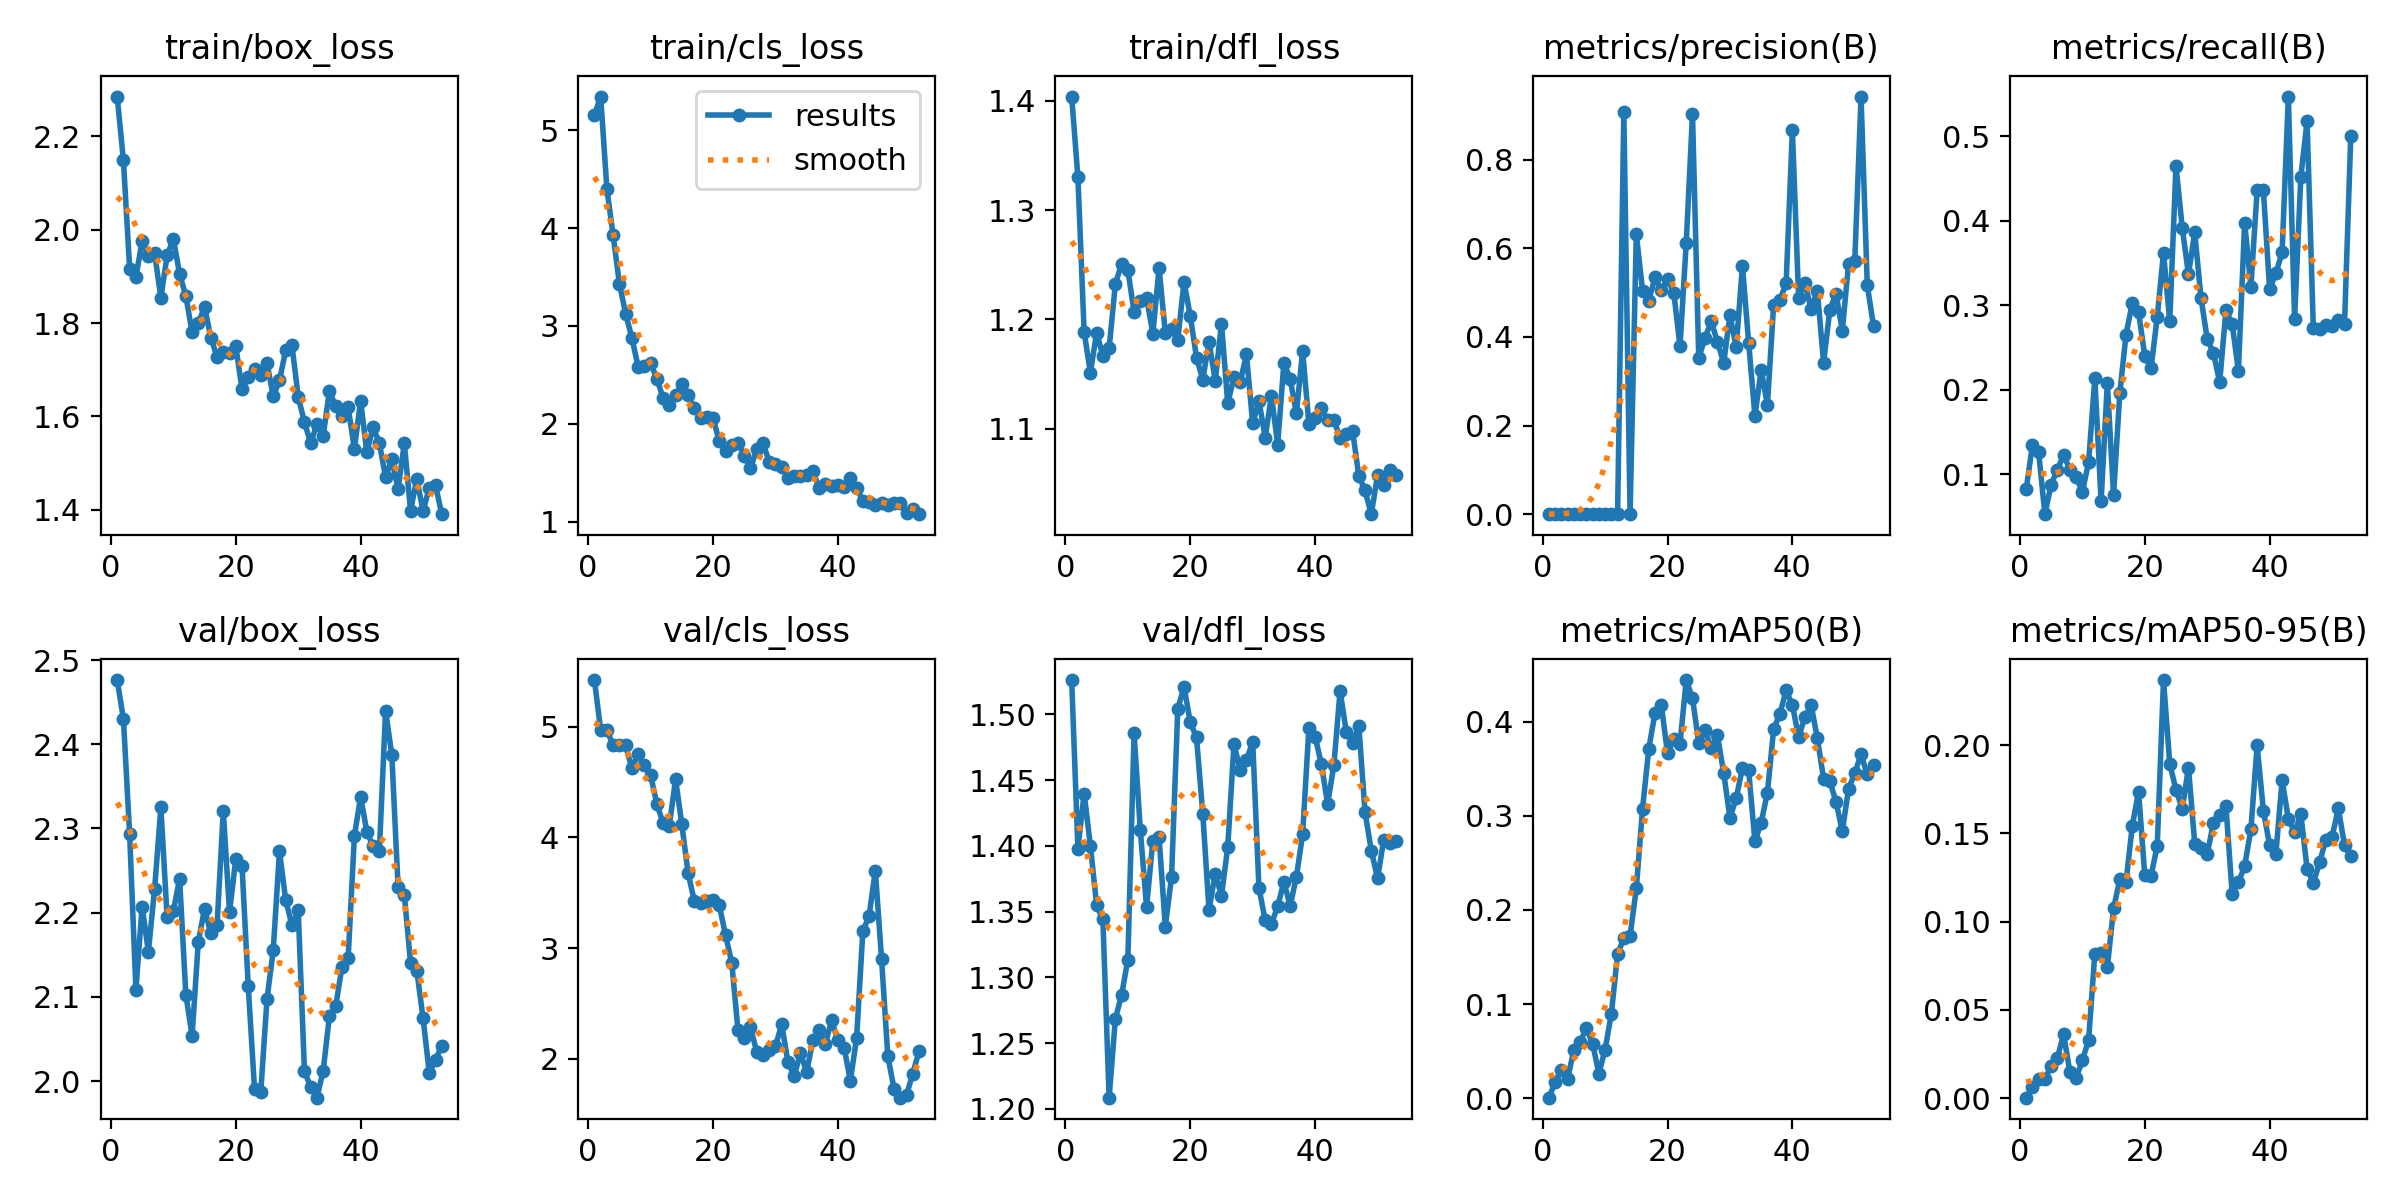

The data file committed next to this chart (first rows):
epoch, time, train/box_loss, train/cls_loss, train/dfl_loss, metrics/precision(B), metrics/recall(B), metrics/mAP50(B), metrics/mAP50-95(B), val/box_loss, val/cls_loss, val/dfl_loss, lr/pg0, lr/pg1, lr/pg2
1, 14.24, 2.285, 5.155, 1.404, 0.00024, 0.08187, 0.00066, 0.00026, 2.476, 5.421, 1.526, 8.574e-05, 8.574e-05, 8.574e-05
2, 16.29, 2.148, 5.343, 1.33, 0.00055, 0.1345, 0.01729, 0.00617, 2.43, 4.97, 1.398, 0.0001848, 0.0001848, 0.0001848
3, 18.36, 1.917, 4.397, 1.188, 0.00058, 0.1257, 0.02982, 0.01105, 2.293, 4.969, 1.44, 0.000283, 0.000283, 0.000283
4, 20.28, 1.898, 3.926, 1.151, 0.00037, 0.05263, 0.02084, 0.01089, 2.109, 4.83, 1.4, 0.0003801, 0.0003801, 0.0003801
5, 22.23, 1.976, 3.432, 1.188, 0.0006, 0.08772, 0.05149, 0.01828, 2.207, 4.836, 1.355, 0.0004762, 0.0004762, 0.0004762
6, 24.17, 1.943, 3.127, 1.166, 0.00076, 0.1053, 0.05993, 0.02285, 2.154, 4.83, 1.344, 0.0005714, 0.0005714, 0.0005714
7, 26.17, 1.95, 2.879, 1.173, 0.0014, 0.1228, 0.07458, 0.03615, 2.228, 4.623, 1.209, 0.0006655, 0.0006655, 0.0006655
8, 28.04, 1.854, 2.584, 1.232, 0.00105, 0.1053, 0.05817, 0.01488, 2.325, 4.755, 1.269, 0.0007587, 0.0007587, 0.0007587
9, 29.98, 1.945, 2.587, 1.251, 0.00086, 0.09649, 0.02619, 0.01136, 2.195, 4.651, 1.287, 0.0008509, 0.0008509, 0.0008509
10, 31.89, 1.98, 2.618, 1.245, 0.00066, 0.07895, 0.05176, 0.02135, 2.202, 4.562, 1.314, 0.0009421, 0.0009421, 0.0009421
11, 33.79, 1.905, 2.463, 1.207, 0.00087, 0.114, 0.08964, 0.03295, 2.24, 4.302, 1.486, 0.001032, 0.001032, 0.001032
12, 35.71, 1.858, 2.264, 1.217, 0.00125, 0.2135, 0.1534, 0.08182, 2.103, 4.127, 1.412, 0.001121, 0.001121, 0.001121
13, 37.58, 1.78, 2.194, 1.22, 0.9069, 0.06804, 0.1699, 0.0822, 2.054, 4.106, 1.353, 0.00121, 0.00121, 0.00121
14, 39.43, 1.8, 2.291, 1.187, 0.00088, 0.2076, 0.1725, 0.07399, 2.166, 4.526, 1.404, 0.001297, 0.001297, 0.001297
15, 41.34, 1.835, 2.406, 1.247, 0.6318, 0.0753, 0.2228, 0.1074, 2.205, 4.117, 1.407, 0.00133, 0.00133, 0.00133
16, 43.32, 1.769, 2.29, 1.188, 0.5046, 0.1959, 0.3075, 0.1239, 2.175, 3.68, 1.339, 0.001323, 0.001323, 0.001323
17, 45.2, 1.728, 2.159, 1.192, 0.482, 0.2652, 0.3714, 0.1225, 2.185, 3.424, 1.376, 0.001316, 0.001316, 0.001316
18, 47.13, 1.737, 2.058, 1.181, 0.5353, 0.3022, 0.4092, 0.1543, 2.321, 3.407, 1.504, 0.001309, 0.001309, 0.001309
19, 49.05, 1.735, 2.071, 1.234, 0.505, 0.2923, 0.4181, 0.1736, 2.2, 3.43, 1.521, 0.001302, 0.001302, 0.001302
20, 50.96, 1.751, 2.06, 1.203, 0.531, 0.2396, 0.3661, 0.1262, 2.264, 3.438, 1.494, 0.001295, 0.001295, 0.001295
21, 52.83, 1.658, 1.822, 1.165, 0.5001, 0.2251, 0.3811, 0.1259, 2.255, 3.386, 1.482, 0.001288, 0.001288, 0.001288
22, 54.68, 1.684, 1.719, 1.145, 0.3791, 0.2862, 0.3766, 0.143, 2.112, 3.119, 1.425, 0.00128, 0.00128, 0.00128
23, 56.61, 1.701, 1.781, 1.179, 0.6127, 0.3621, 0.4441, 0.2368, 1.991, 2.868, 1.351, 0.001273, 0.001273, 0.001273
24, 58.47, 1.689, 1.807, 1.144, 0.9029, 0.2807, 0.4248, 0.1894, 1.987, 2.257, 1.379, 0.001266, 0.001266, 0.001266
25, 60.32, 1.715, 1.677, 1.196, 0.3527, 0.4649, 0.3773, 0.1746, 2.097, 2.192, 1.362, 0.001259, 0.001259, 0.001259
26, 62.2, 1.643, 1.545, 1.123, 0.3971, 0.3918, 0.391, 0.1637, 2.155, 2.287, 1.399, 0.001252, 0.001252, 0.001252
27, 64.08, 1.677, 1.744, 1.147, 0.436, 0.3363, 0.3717, 0.1873, 2.273, 2.062, 1.477, 0.001245, 0.001245, 0.001245
28, 65.88, 1.742, 1.805, 1.142, 0.3882, 0.3862, 0.3854, 0.1442, 2.215, 2.036, 1.458, 0.001238, 0.001238, 0.001238
29, 67.79, 1.752, 1.613, 1.168, 0.3417, 0.3088, 0.3454, 0.1415, 2.185, 2.081, 1.465, 0.001231, 0.001231, 0.001231
30, 69.63, 1.642, 1.586, 1.105, 0.4495, 0.2602, 0.2977, 0.1383, 2.203, 2.112, 1.479, 0.001224, 0.001224, 0.001224
31, 71.52, 1.587, 1.561, 1.125, 0.3767, 0.2433, 0.3189, 0.1559, 2.012, 2.311, 1.368, 0.001217, 0.001217, 0.001217
32, 73.4, 1.543, 1.445, 1.092, 0.5604, 0.2088, 0.3505, 0.1602, 1.993, 1.971, 1.343, 0.00121, 0.00121, 0.00121
33, 75.16, 1.583, 1.469, 1.13, 0.3867, 0.2939, 0.3481, 0.1654, 1.98, 1.842, 1.341, 0.001203, 0.001203, 0.001203
34, 77.01, 1.558, 1.47, 1.085, 0.2219, 0.2778, 0.2728, 0.1159, 2.012, 2.053, 1.354, 0.001196, 0.001196, 0.001196
35, 78.96, 1.654, 1.478, 1.16, 0.3259, 0.2222, 0.2926, 0.1222, 2.077, 1.881, 1.373, 0.001189, 0.001189, 0.001189
36, 80.88, 1.622, 1.517, 1.145, 0.2465, 0.3977, 0.3246, 0.1314, 2.089, 2.167, 1.354, 0.001181, 0.001181, 0.001181
37, 82.77, 1.6, 1.347, 1.114, 0.4728, 0.3218, 0.3919, 0.1523, 2.135, 2.257, 1.376, 0.001174, 0.001174, 0.001174
38, 84.65, 1.62, 1.389, 1.171, 0.483, 0.4357, 0.4082, 0.1997, 2.146, 2.131, 1.409, 0.001167, 0.001167, 0.001167
39, 86.58, 1.53, 1.362, 1.104, 0.5211, 0.4357, 0.4331, 0.1628, 2.291, 2.348, 1.489, 0.00116, 0.00116, 0.00116
40, 88.53, 1.634, 1.376, 1.11, 0.8665, 0.3187, 0.4175, 0.1432, 2.338, 2.166, 1.483, 0.001153, 0.001153, 0.001153
41, 90.44, 1.523, 1.36, 1.119, 0.4889, 0.3375, 0.3837, 0.1383, 2.296, 2.101, 1.462, 0.001146, 0.001146, 0.001146
42, 92.47, 1.577, 1.451, 1.107, 0.5226, 0.3626, 0.4044, 0.1802, 2.279, 1.802, 1.432, 0.001139, 0.001139, 0.001139
43, 94.35, 1.543, 1.344, 1.108, 0.4629, 0.5468, 0.4179, 0.1582, 2.273, 2.187, 1.461, 0.001132, 0.001132, 0.001132
44, 96.28, 1.47, 1.215, 1.091, 0.5039, 0.2836, 0.3823, 0.1505, 2.44, 3.151, 1.518, 0.001125, 0.001125, 0.001125
45, 98.22, 1.508, 1.198, 1.095, 0.3418, 0.4519, 0.3393, 0.1608, 2.387, 3.29, 1.486, 0.001118, 0.001118, 0.001118
46, 100.2, 1.445, 1.174, 1.098, 0.4613, 0.5175, 0.3365, 0.13, 2.231, 3.699, 1.478, 0.001111, 0.001111, 0.001111
47, 102.1, 1.543, 1.19, 1.056, 0.4979, 0.2729, 0.3149, 0.1218, 2.221, 2.9, 1.491, 0.001104, 0.001104, 0.001104
48, 104, 1.398, 1.177, 1.043, 0.4141, 0.2722, 0.2833, 0.1335, 2.14, 2.025, 1.425, 0.001097, 0.001097, 0.001097
49, 105.9, 1.466, 1.196, 1.022, 0.5649, 0.2766, 0.3287, 0.1463, 2.131, 1.728, 1.396, 0.001089, 0.001089, 0.001089
50, 107.8, 1.397, 1.194, 1.058, 0.5718, 0.2752, 0.3453, 0.1479, 2.075, 1.648, 1.375, 0.001082, 0.001082, 0.001082
51, 109.7, 1.447, 1.095, 1.048, 0.9424, 0.2828, 0.3652, 0.1641, 2.01, 1.674, 1.405, 0.001075, 0.001075, 0.001075
52, 111.6, 1.453, 1.131, 1.062, 0.5167, 0.2778, 0.3438, 0.1434, 2.025, 1.864, 1.402, 0.001068, 0.001068, 0.001068
53, 113.5, 1.391, 1.078, 1.057, 0.4247, 0.5, 0.3536, 0.137, 2.042, 2.068, 1.404, 0.001061, 0.001061, 0.001061
